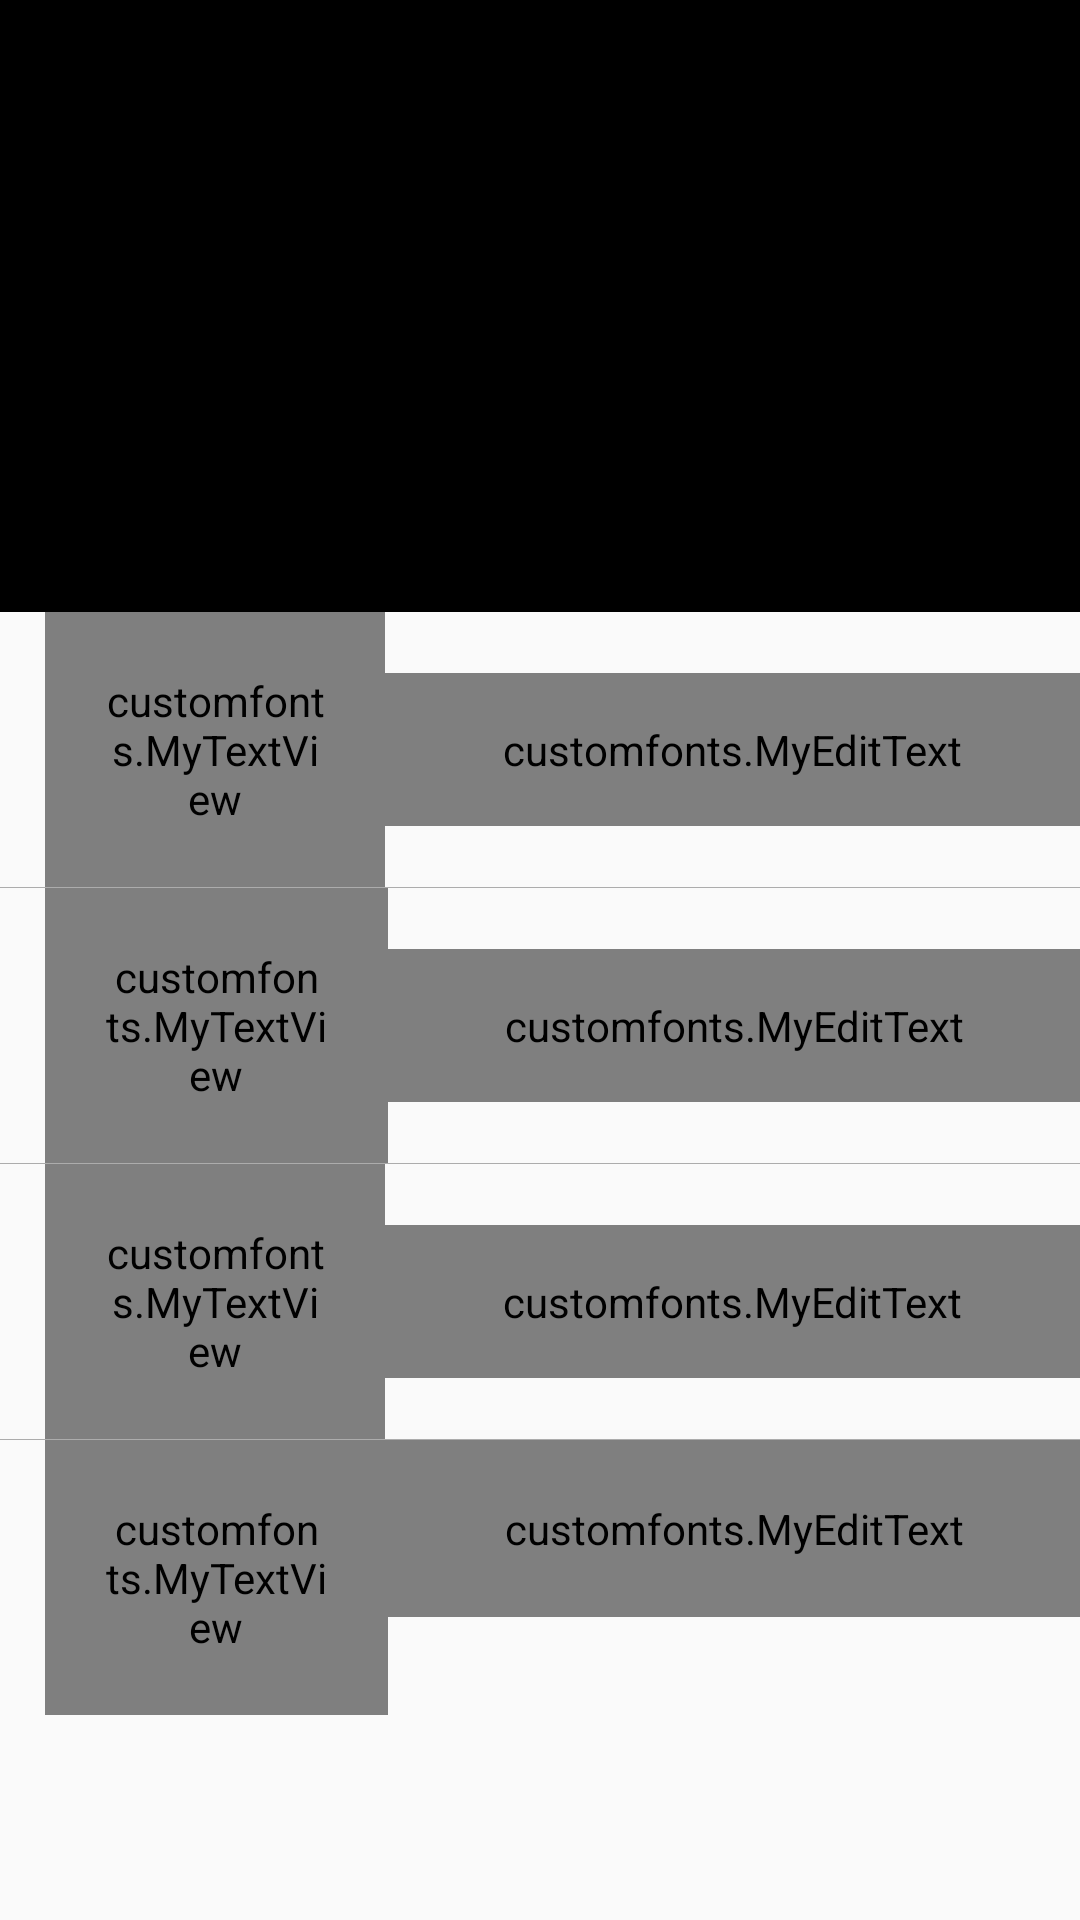

The Android layout XML behind this screen, and the referenced resources:
<!-- AndroidManifest.xml: application theme AppTheme -->
<!-- res/layout/content_set_dnt.xml -->
<?xml version="1.0" encoding="utf-8"?>
<LinearLayout xmlns:app="http://schemas.android.com/apk/res-auto"
    xmlns:tools="http://schemas.android.com/tools"
    xmlns:android="http://schemas.android.com/apk/res/android"
    android:layout_width="match_parent"
    android:layout_height="match_parent"
    tools:context=".SetDNT"
    android:orientation="vertical">

    <FrameLayout
        android:layout_width="wrap_content"
        android:layout_height="204dp"
        android:background="#000000">

        <View
            android:id="@+id/view2"
            android:layout_width="match_parent"
            android:layout_height="wrap_content" />

        <LinearLayout
            android:layout_width="match_parent"
            android:layout_height="wrap_content"
            android:orientation="horizontal" />
    </FrameLayout>

    <LinearLayout
        android:layout_width="match_parent"
        android:layout_height="wrap_content"
        android:orientation="horizontal">

        <customfonts.MyTextView
            android:id="@+id/tv_Date2"
            android:layout_width="44dp"
            android:layout_height="wrap_content"
            android:layout_marginLeft="15dp"
            android:layout_weight="0.3"
            android:padding="20dp"
            android:text="Starting Date"
            android:textSize="14dp" />

        <customfonts.MyEditText
            android:id="@+id/et_ChooseDate2"
            android:layout_width="0dp"
            android:layout_height="wrap_content"
            android:layout_gravity="center"
            android:layout_weight="1"
            android:background="#00000000"
            android:focusable="true"
            android:focusableInTouchMode="false"
            android:hint="Set Start Date"
            android:inputType="text"
            android:padding="16dp"
            android:textSize="14sp" />

    </LinearLayout>

    <View
        android:layout_width="match_parent"
        android:layout_height="0.1dp"
        android:background="#ACACAC" />

    <LinearLayout
        android:layout_width="match_parent"
        android:layout_height="wrap_content"
        android:orientation="horizontal">

        <customfonts.MyTextView
            android:id="@+id/tv_StartTime"
            android:layout_width="34dp"
            android:layout_height="wrap_content"
            android:layout_marginLeft="15dp"
            android:layout_weight="0.35"
            android:padding="20dp"
            android:text="Starting Time"
            android:textSize="14sp" />

        <customfonts.MyEditText
            android:id="@+id/et_ChooseTime"
            android:layout_width="0dp"
            android:layout_height="wrap_content"
            android:layout_gravity="center"
            android:layout_weight="1"
            android:background="#00000000"
            android:focusable="true"
            android:focusableInTouchMode="false"
            android:hint="Set Start Time"
            android:inputType="text"
            android:padding="16dp"
            android:textSize="14sp" />
    </LinearLayout>

    <View
        android:layout_width="match_parent"
        android:layout_height="0.1dp"
        android:background="#ACACAC"/>

    <LinearLayout
        android:layout_width="match_parent"
        android:layout_height="wrap_content"
        android:orientation="horizontal">

        <customfonts.MyTextView
            android:id="@+id/tv_Date"
            android:layout_width="44dp"
            android:layout_height="wrap_content"
            android:layout_marginLeft="15dp"
            android:layout_weight="0.3"
            android:padding="20dp"
            android:text="Ending Date"
            android:textSize="14dp" />

        <customfonts.MyEditText
            android:id="@+id/et_ChooseDate"
            android:layout_width="0dp"
            android:layout_height="wrap_content"
            android:layout_gravity="center"
            android:layout_weight="1"
            android:background="#00000000"
            android:focusableInTouchMode="false"
            android:hint="Set End Date"
            android:inputType="text"
            android:padding="16dp"
            android:textSize="14sp" />
    </LinearLayout>

    <View
        android:layout_width="match_parent"
        android:layout_height="0.1dp"
        android:background="#ACACAC" />

    <LinearLayout
        android:layout_width="match_parent"
        android:layout_height="wrap_content"
        android:orientation="horizontal">

        <customfonts.MyTextView
            android:id="@+id/tv_EndTime"
            android:layout_width="34dp"
            android:layout_height="wrap_content"
            android:layout_marginLeft="15dp"
            android:layout_weight="0.35"
            android:padding="20dp"
            android:text="Ending Time"
            android:textSize="14dp" />

        <customfonts.MyEditText
            android:id="@+id/et_ChooseTime2"
            android:layout_width="0dp"
            android:layout_height="wrap_content"
            android:layout_weight="1"
            android:background="#00000000"
            android:focusableInTouchMode="false"
            android:hint="Set Ending Time"
            android:inputType="text"
            android:padding="20dp"
            android:textSize="14sp" />
    </LinearLayout>

    <View
        android:id="@+id/view"
        android:layout_width="match_parent"
        android:layout_height="133dp" />


    <LinearLayout
        android:layout_width="match_parent"
        android:layout_height="match_parent"
        android:orientation="vertical">

        <LinearLayout
            android:layout_width="match_parent"
            android:layout_height="59dp"
            android:layout_marginTop="0dp"
            android:orientation="horizontal">

            <Button
                android:id="@+id/btn_Cancel"

                android:layout_width="211dp"
                android:layout_height="wrap_content"

                android:layout_marginEnd="0dp"
                android:layout_marginBottom="0dp"
                android:layout_weight="0"
                android:background="@drawable/buttonshape"
                android:fontFamily="sans-serif"
                android:shadowColor="#005A00A8"
                android:shadowDx="0"
                android:shadowDy="0"
                android:shadowRadius="5"
                android:text="Cancel"
                android:textSize="18sp" />

            <View
                android:id="@+id/view5"
                android:layout_width="0.2dp"
                android:layout_height="64dp"
                android:layout_weight="0"
                android:background="#ACACAC" />

            <Button
                android:id="@+id/btn_Done"

                android:layout_width="211dp"
                android:layout_height="wrap_content"

                android:layout_marginEnd="0dp"
                android:layout_marginBottom="0dp"
                android:layout_weight="0"
                android:background="@drawable/buttonshape"
                android:fontFamily="sans-serif"
                android:shadowColor="#005A00A8"
                android:shadowDx="0"
                android:shadowDy="0"
                android:shadowRadius="5"
                android:text="Done"
                android:textSize="18sp" />

        </LinearLayout>

        <LinearLayout
            android:layout_width="match_parent"
            android:layout_height="match_parent"
            android:orientation="vertical"></LinearLayout>
    </LinearLayout>

</LinearLayout>
<!-- resources referenced by this layout -->
<resources>
  <!-- drawable buttonshape (drawable) -->
  <?xml version="1.0" encoding="utf-8"?>
  <shape xmlns:android="http://schemas.android.com/apk/res/android" android:shape="rectangle" >
      <corners
          android:radius="0dp"
          />
      <gradient
          android:angle="90"
          android:centerX="0%"
          android:centerColor="#37A891"
          android:startColor="#C100E8"
          android:endColor="#75FF70"
          android:type="linear"
          />
      <padding
          android:left="0dp"
          android:top="0dp"
          android:right="0dp"
          android:bottom="0dp"
          />
      <size
          android:width="270dp"
          android:height="60dp"
          />
  </shape>
  <style name="AppTheme" parent="Theme.AppCompat.Light.NoActionBar">
          
          <item name="colorPrimary">@color/colorPrimary</item>
          <item name="colorPrimaryDark">@color/colorPrimaryDark</item>
          <item name="colorAccent">@color/colorAccent</item>
      </style>
  <color name="colorPrimary">#3F51B5</color>
  <color name="colorPrimaryDark">#303F9F</color>
  <color name="colorAccent">#FF4081</color>
</resources>
